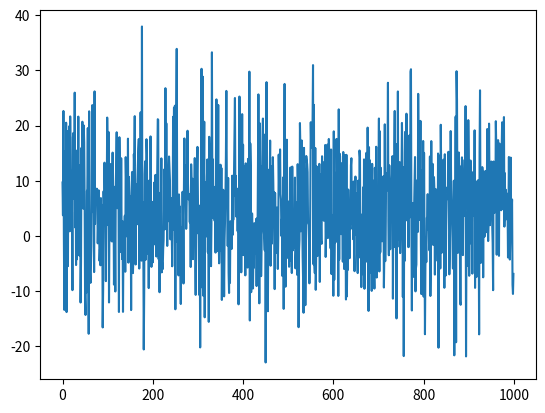

Here is the Python script that generated this plot:
import numpy as np

class random_gen():
    
    def __init__(self):
        self.rn_gen = np.random.default_rng()
    
    '''
        To generate random number with mean and standard deviation
        @params:
            mean : mean of the list to be returned
            std  : standard deviation allowed between the numbers
            size : size of the list of number to generated
            round : round all values to 0 decimal place
            cumulate : Cumulate all the value starting from index 0
    '''
    def random_mean(self, mean, std, size, round=False, cumulate=False):
        random_number = []

        random_number = (self.rn_gen.normal(mean, std, size))
        
        if round == True:
            random_number = np.round(random_number)
            
        if cumulate == True:
            random_number = np.cumsum(random_number)
            
        return random_number

    '''
        To generate random number with poisson distribution with mean and size
        @params:
            mean : mean of the list to be returned
            size : size of the list of number to generated
            round : round all values to 0 decimal place
            cumulate : Cumulate all the value starting from index 0
    '''
    def random_poisson(self, mean, size, round=False, cumulate=False):
        random_number = []

        random_number = (self.rn_gen.poisson(mean,size))

        if round == True:
            random_number = np.round(random_number)
            
        if cumulate == True:
            random_number = np.cumsum(random_number)
        return random_number

    '''
        To generate random number with poisson distribution with mean and size
        @params:
            lower_b : lower bound value
            upper_b : upper bound value
            size    : size of the list of number to generated
            round : round all values to 0 decimal place
            cumulate : Cumulate all the value starting from index 0
    '''
    def random_uniform(self, lower_b, upper_b, size, round=False, cumulate=False):
        random_number = []

        random_number = (self.rn_gen.uniform(lower_b, upper_b, size))

        if round == True:
            random_number = np.round(random_number)

        if cumulate == True:
            random_number = np.cumsum(random_number)
            
        return random_number

    '''
        To select random elements from the list
        @params:
            que : list of numbers
            size    : size of the list of number to generated
            replace : repeat for selecting the numbers
            
        @return:
            unique_que : difference of the que and selected numbers
            rand_c : randomly chosen numbers
    '''
    def random_select(self, que, size, replace=False):
            
        unique_que = list(que)
        rand_c = np.random.choice(que, size, replace=replace)
        for num in rand_c:
            unique_que.remove(num)
        #print("random_selection {} {}".format(que,rand_c))
        return sorted(unique_que), sorted(rand_c)
    
    def std(que):
        return np.std(que)
    
    def mean(que):
        return np.mean(que)
     
    def gen_requests(self, avg_arrival_time, num_req, num_long_req, short_resp, long_resp):


        # arrival time : 5ms avg 
        # requests : 100
        queue = self.random_poisson(avg_arrival_time,num_req,False,True) 

        # make two queues for different requests 
        # size = 0.1*size_of_queue
        queue_a, queue_b = self.random_select(queue, num_long_req)

        # response time for queue_a
        # lower bound : 3 ms
        # upper bound : 20 ms
        # size : len(queue_a)

        resp_list_a = self.random_uniform(short_resp[0],short_resp[1],len(queue_a))


        # response time for queue_b
        # lower bound : 200 ms
        # upper bound : 1000 ms
        # size : len(queue_b)

        resp_list_b = self.random_uniform(long_resp[0],long_resp[1],len(queue_b))
        
        start_time = queue[0]
        runtime = sum(resp_list_a) + sum(queue_a) + sum(queue_b) + sum(resp_list_b)
    
        return start_time, runtime, queue.copy(), queue_a.copy(), queue_b.copy(), resp_list_a.tolist().copy(), resp_list_b.tolist().copy()

if __name__ == "__main__":

    import matplotlib.pyplot as plot
    random_obj = random_gen()
    random_ = random_obj.random_mean(5,10, 1000)
    #print(np.round(random_))
    plot.plot((random_))
    plot.show()